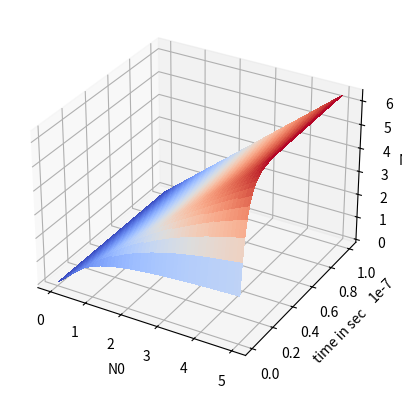

Here is the Python script that generated this plot:
import numpy as np
import matplotlib.pyplot as plt
from matplotlib import cm
from matplotlib.ticker import LinearLocator

C = 0.789322
k = 1.10092*(10**9)
Nep0 = 1


def nep(n0, t, Nep0=1):
    return (n0-(n0-Nep0*C)*np.exp(-k*C*t/n0))/C


n0 = np.linspace(0.000000001, 5, 100)
t = np.linspace(0.000000001, 0.0000001, 100)

fig, ax = plt.subplots(subplot_kw={"projection": "3d"})
t, N0 = np.meshgrid(t, n0)
Nept = nep(N0, t, Nep0)

ax.set_xlabel('N0')
ax.set_ylabel('time in sec')
ax.set_zlabel('Nep0')
surf = ax.plot_surface(N0, t, Nept, cmap=cm.coolwarm,
                       linewidth=0, antialiased=False)
plt.show()
